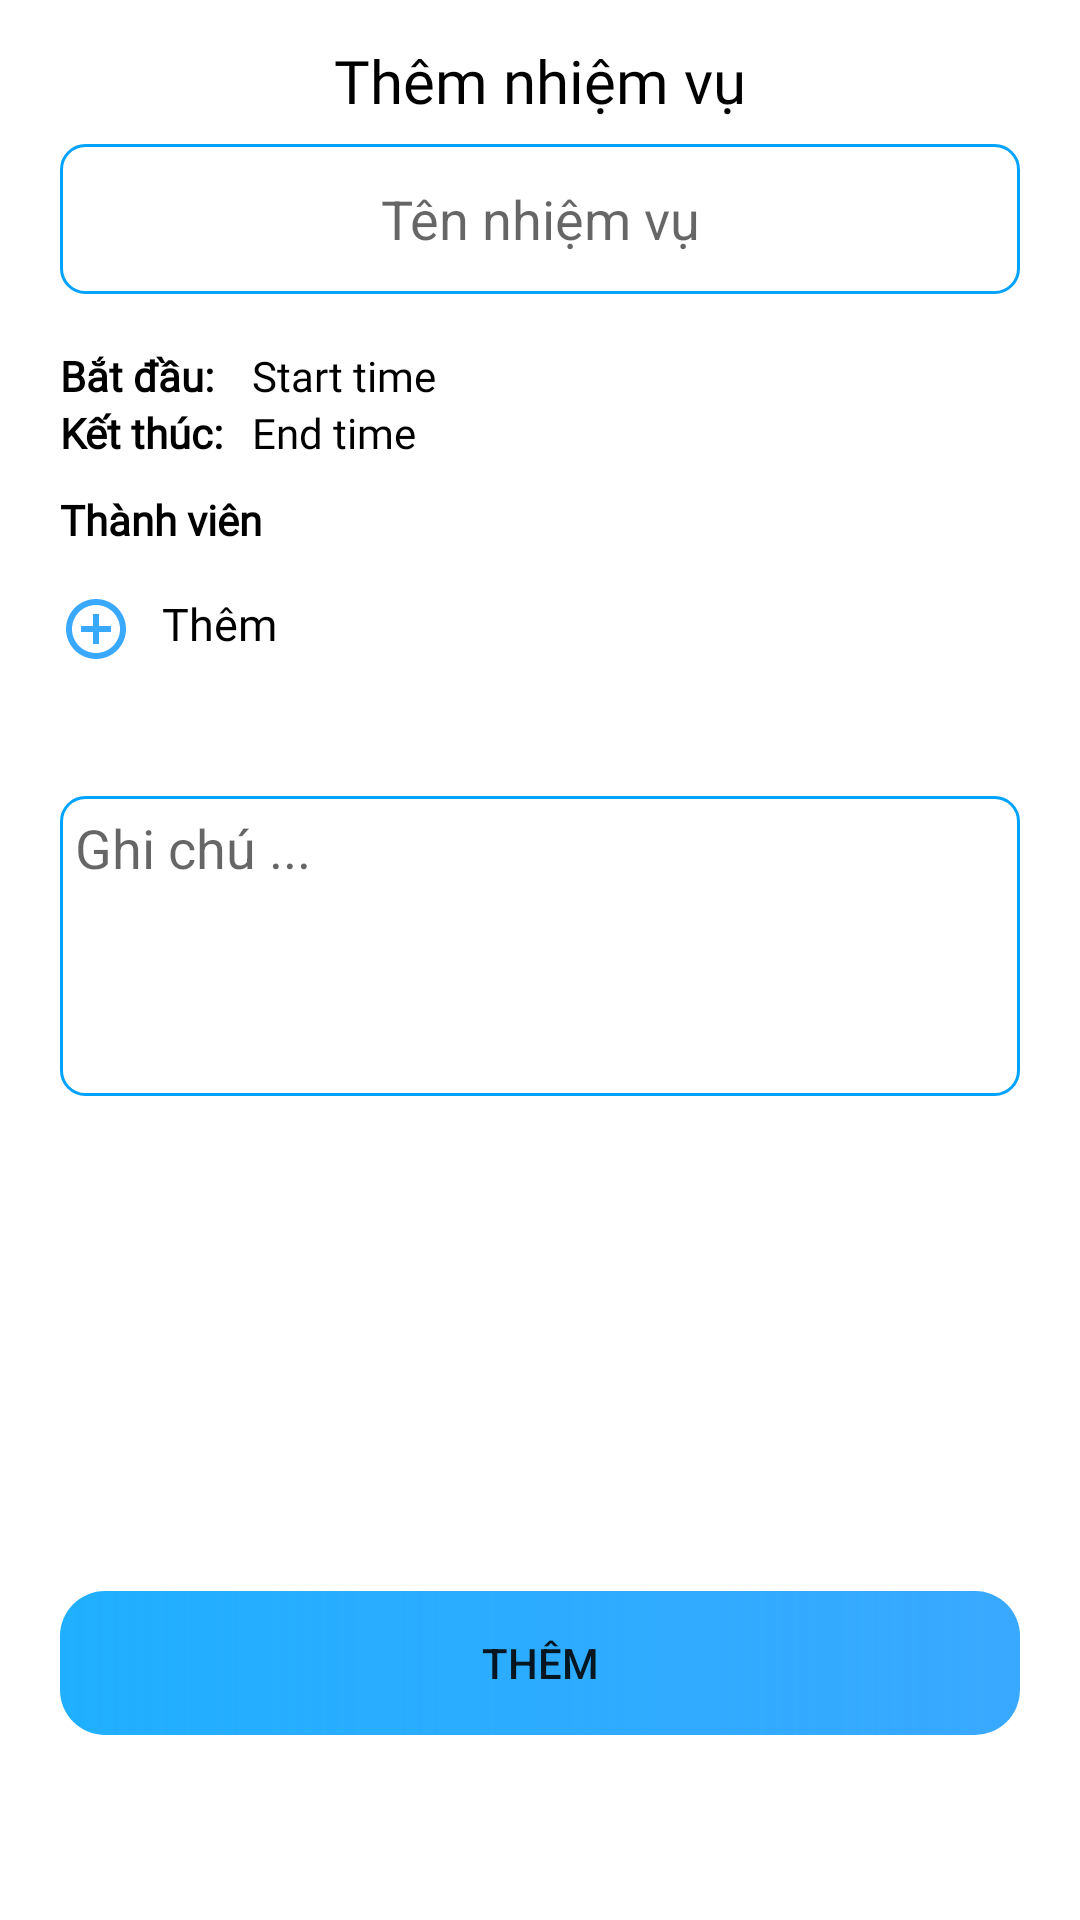

This screen was rendered from an Android layout file. Write that file and the resources it references.
<!-- AndroidManifest.xml: application theme Theme.JobFlow -->
<!-- res/layout/dialog_add_new_task.xml -->
<?xml version="1.0" encoding="utf-8"?>
<androidx.constraintlayout.widget.ConstraintLayout xmlns:android="http://schemas.android.com/apk/res/android"
    xmlns:app="http://schemas.android.com/apk/res-auto"
    xmlns:tools="http://schemas.android.com/tools"
    android:layout_width="match_parent"
    android:layout_height="match_parent"
    android:background="@drawable/dialog_background">

    <TextView
        android:id="@+id/textView"
        android:layout_width="match_parent"
        android:layout_height="wrap_content"
        android:fontFamily="@font/roboto_bold"
        android:gravity="center"
        android:text="@string/text_add_task"
        android:textColor="@color/black"
        android:textSize="20sp"
        app:layout_constraintBottom_toBottomOf="parent"
        app:layout_constraintEnd_toEndOf="parent"
        app:layout_constraintHorizontal_bias="0.0"
        app:layout_constraintStart_toStartOf="parent"
        app:layout_constraintTop_toTopOf="parent"
        app:layout_constraintVertical_bias="0.022"
        tools:ignore="MissingConstraints" />
    <EditText
        android:id="@+id/editText"
        android:layout_width="match_parent"
        android:layout_height="50dp"
        android:layout_marginStart="20dp"
        android:layout_marginEnd="20dp"
        android:background="@drawable/backgroud_edt"
        android:hint="@string/text_task_name"
        android:textAlignment="center"
        app:layout_constraintBottom_toBottomOf="parent"
        app:layout_constraintEnd_toEndOf="parent"
        app:layout_constraintHorizontal_bias="0.0"
        app:layout_constraintStart_toStartOf="parent"
        app:layout_constraintTop_toBottomOf="@+id/textView"
        app:layout_constraintVertical_bias="0.014" />

    <LinearLayout
        android:id="@+id/linearLayout"
        android:layout_width="match_parent"
        android:layout_height="wrap_content"
        android:layout_marginStart="20dp"
        android:layout_marginEnd="20dp"
        android:orientation="vertical"
        app:layout_constraintBottom_toBottomOf="parent"
        app:layout_constraintEnd_toEndOf="parent"
        app:layout_constraintHorizontal_bias="1.0"
        app:layout_constraintStart_toStartOf="parent"
        app:layout_constraintTop_toBottomOf="@+id/editText"
        app:layout_constraintVertical_bias="0.041"
        tools:ignore="MissingConstraints">

        <LinearLayout
            android:id="@+id/btnStartDateTime"
            android:layout_width="match_parent"
            android:layout_height="wrap_content"
            android:orientation="horizontal">

            <TextView
                android:layout_width="match_parent"
                android:layout_height="wrap_content"
                android:layout_weight="4"
                android:fontFamily="@font/roboto_bold"
                android:text="@string/text_start_time"
                android:textColor="@color/black"
                android:textStyle="bold" />

            <TextView
                android:id="@+id/tvStartDateTime"
                android:layout_width="match_parent"
                android:layout_height="wrap_content"
                android:layout_weight="2"
                android:fontFamily="@font/roboto_regular"
                android:text="Start time"
                android:textColor="@color/black" />

            <ImageView
                android:layout_width="match_parent"
                android:layout_height="wrap_content"
                android:layout_weight="4"
                android:src="@drawable/icon_calendar" />
        </LinearLayout>

        <LinearLayout
            android:id="@+id/btnEndDateTime"
            android:layout_width="match_parent"
            android:layout_height="wrap_content"
            android:orientation="horizontal">

            <TextView
                android:layout_width="match_parent"
                android:layout_height="wrap_content"
                android:layout_weight="4"
                android:fontFamily="@font/roboto_bold"
                android:text="@string/text_end"
                android:textColor="@color/black"
                android:textStyle="bold" />

            <TextView
                android:id="@+id/tvEndDateTime"
                android:layout_width="match_parent"
                android:layout_height="wrap_content"
                android:layout_weight="2"
                android:fontFamily="@font/roboto_regular"
                android:text="End time"
                android:textColor="@color/black" />

            <ImageView
                android:layout_width="match_parent"
                android:layout_height="wrap_content"
                android:layout_weight="4"
                android:src="@drawable/icon_calendar" />
        </LinearLayout>

        <TextView
            android:id="@+id/tv_addMember1"
            android:layout_width="match_parent"
            android:layout_height="wrap_content"
            android:layout_marginTop="10dp"
            android:fontFamily="@font/roboto_regular"
            android:text="@string/text_member"
            android:textColor="@color/black"
            android:textSize="14sp"
            android:textStyle="bold" />

        <TextView
            android:id="@+id/tv_addMember"
            android:layout_width="match_parent"
            android:layout_height="wrap_content"
            android:layout_marginTop="10dp"
            android:drawableLeft="@drawable/icon_add"
            android:drawablePadding="10dp"
            android:paddingVertical="5dp"
            android:fontFamily="@font/roboto_regular"
            android:text="@string/text_add"
            android:textColor="@color/black"
            android:textSize="15sp"
            android:background="@color/textview_background_selector"
            android:stateListAnimator="@drawable/textview_selector"/>
    </LinearLayout>

    <androidx.recyclerview.widget.RecyclerView
        android:id="@+id/recyclerView"
        android:layout_width="match_parent"
        android:layout_height="wrap_content"
        android:layout_marginStart="20dp"
        android:layout_marginEnd="20dp"
        app:layout_constraintBottom_toBottomOf="parent"
        app:layout_constraintEnd_toEndOf="parent"
        app:layout_constraintStart_toStartOf="parent"
        app:layout_constraintTop_toBottomOf="@+id/linearLayout"
        app:layout_constraintVertical_bias="0.069"
        tools:ignore="MissingConstraints"/>

    <EditText
        android:id="@+id/editText2"
        android:layout_width="match_parent"
        android:layout_height="100dp"
        android:layout_marginStart="20dp"
        android:layout_marginTop="10dp"
        android:layout_marginEnd="20dp"
        android:background="@drawable/backgroud_edt"
        android:gravity="top"
        android:hint="@string/text_des"
        android:padding="5dp"
        app:layout_constraintBottom_toBottomOf="parent"
        app:layout_constraintEnd_toEndOf="parent"
        app:layout_constraintHorizontal_bias="0.0"
        app:layout_constraintStart_toStartOf="parent"
        app:layout_constraintTop_toBottomOf="@+id/recyclerView"
        app:layout_constraintVertical_bias="0.0"
        tools:ignore="MissingConstraints" />

    <Button
        android:id="@+id/btn_addTask"
        android:layout_width="match_parent"
        android:layout_height="wrap_content"
        android:layout_marginStart="20dp"
        android:layout_marginEnd="20dp"
        android:text="@string/text_add"
        android:layout_marginVertical="10dp"
        app:layout_constraintBottom_toBottomOf="parent"
        app:layout_constraintEnd_toEndOf="parent"
        app:layout_constraintHorizontal_bias="0.0"
        app:layout_constraintStart_toStartOf="parent"
        app:layout_constraintTop_toBottomOf="@+id/editText2"
        android:background="@drawable/background_btn"
        app:layout_constraintVertical_bias="0.75" />
</androidx.constraintlayout.widget.ConstraintLayout>
<!-- resources referenced by this layout -->
<resources>
  <color name="black">#FF000000</color>
  <!-- drawable backgroud_edt (drawable) -->
  <?xml version="1.0" encoding="utf-8"?>
  <shape xmlns:android="http://schemas.android.com/apk/res/android" android:shape="rectangle">
      <stroke
          android:width="1dp"
          android:color="#00A3FF" />
      <corners
          android:radius="8dp" />
  </shape>
  <!-- drawable background_btn (drawable) -->
  <?xml version="1.0" encoding="utf-8"?>
  <shape xmlns:android="http://schemas.android.com/apk/res/android" android:shape="rectangle">
      <gradient
          android:startColor="#20AFFF"
          android:endColor="@color/primary"/>
      <corners
          android:radius="15dp"/>
  </shape>
  <!-- drawable dialog_background (drawable) -->
  <?xml version="1.0" encoding="utf-8"?>
  <shape xmlns:android="http://schemas.android.com/apk/res/android">
      <solid android:color="@color/white"/> 
      <corners
          android:topLeftRadius="30dp"
          android:topRightRadius="30dp"/>
  </shape>
  <!-- drawable icon_add (drawable) -->
  <vector xmlns:android="http://schemas.android.com/apk/res/android" android:height="24dp" android:tint="@color/primary" android:viewportHeight="24" android:viewportWidth="24" android:width="24dp">
        
      <path android:fillColor="@android:color/white" android:pathData="M13,7h-2v4L7,11v2h4v4h2v-4h4v-2h-4L13,7zM12,2C6.48,2 2,6.48 2,12s4.48,10 10,10 10,-4.48 10,-10S17.52,2 12,2zM12,20c-4.41,0 -8,-3.59 -8,-8s3.59,-8 8,-8 8,3.59 8,8 -3.59,8 -8,8z"/>
      
  </vector>
  <!-- drawable textview_selector (drawable) -->
  <?xml version="1.0" encoding="utf-8"?>
  <selector xmlns:android="http://schemas.android.com/apk/res/android">
      
      <item android:state_pressed="true">
          <objectAnimator
              android:propertyName="scaleX"
              android:duration="100"
              android:valueTo="0.95"
              android:valueType="floatType"/>
          <objectAnimator
              android:propertyName="scaleY"
              android:duration="100"
              android:valueTo="0.95"
              android:valueType="floatType"/>
      </item>
      
      <item>
          <objectAnimator
              android:propertyName="scaleX"
              android:duration="100"
              android:valueTo="1"
              android:valueType="floatType"/>
          <objectAnimator
              android:propertyName="scaleY"
              android:duration="100"
              android:valueTo="1"
              android:valueType="floatType"/>
      </item>
  </selector>
  <string name="text_add">Thêm</string>
  <string name="text_add_task">Thêm nhiệm vụ</string>
  <string name="text_des">Ghi chú ...</string>
  <string name="text_end">Kết thúc:</string>
  <string name="text_member">Thành viên</string>
  <string name="text_start_time">"Bắt đầu: "</string>
  <string name="text_task_name">Tên nhiệm vụ</string>
  <style name="Theme.JobFlow" parent="Base.Theme.JobFlow" />
  <color name="primary">#C60090FF</color>
  <color name="white">#FFFFFFFF</color>
  <style name="Base.Theme.JobFlow" parent="Theme.MaterialComponents.DayNight.NoActionBar">
          
          
          <item name="android:statusBarColor">@android:color/transparent</item>
      </style>
</resources>
